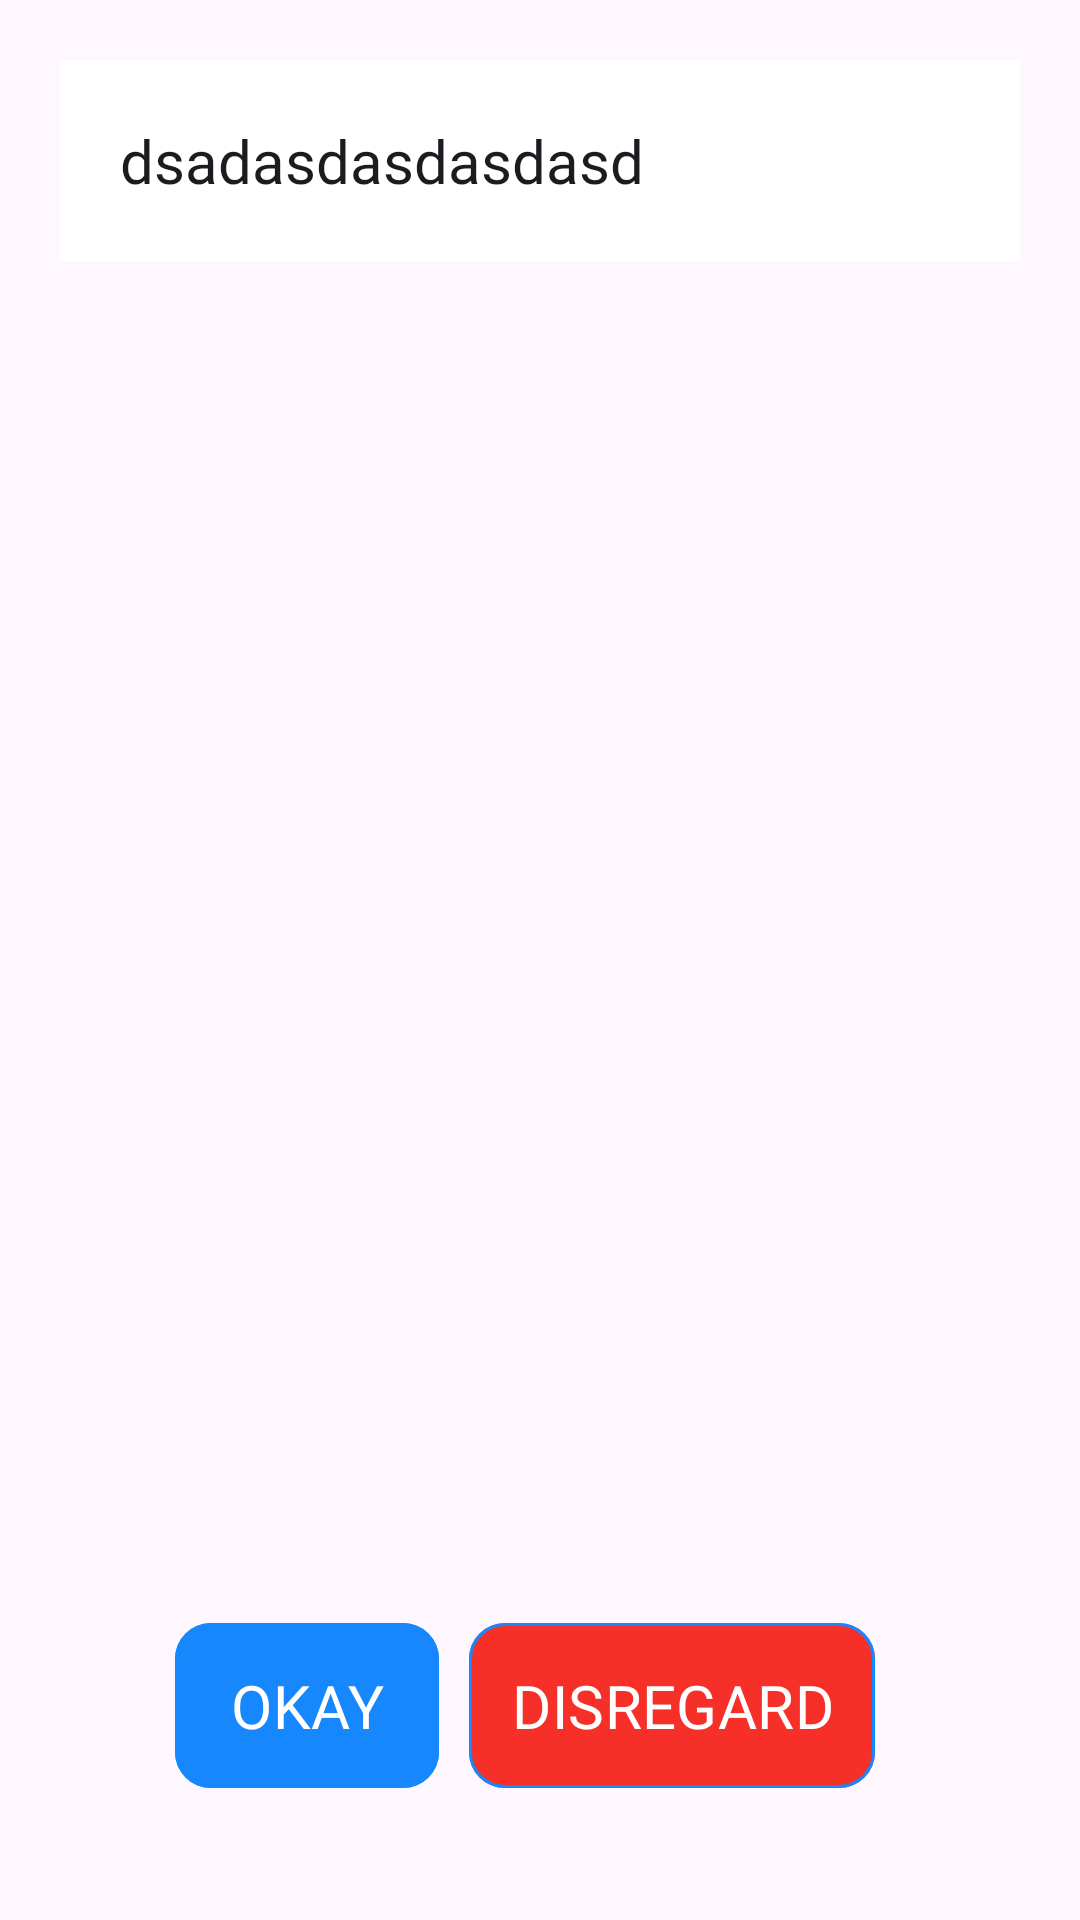

Produce the Android XML layout that renders to this screen, including the resource entries it uses.
<!-- AndroidManifest.xml: application theme Theme.HandwritingExtraction -->
<!-- res/layout/dialog_box.xml -->
<?xml version="1.0" encoding="utf-8"?>
<RelativeLayout xmlns:android="http://schemas.android.com/apk/res/android"
    xmlns:app="http://schemas.android.com/apk/res-auto"
    android:orientation="vertical"
    android:padding="20dp"
    android:layout_width="match_parent"
    android:layout_height="match_parent">


    <ScrollView
        android:layout_width="match_parent"
        android:layout_marginBottom="90dp"
        android:layout_height="match_parent">
        <LinearLayout
            android:layout_width="match_parent"
            android:layout_height="match_parent"
        >

            <EditText
                android:id="@+id/et_grammar"
                android:background="@color/white"
                android:layout_width="match_parent"
                android:layout_height="match_parent"
                android:text="dsadasdasdasdasd"
                android:gravity="start"
                android:inputType="textMultiLine"
                android:padding="20dp"
                android:fontFamily="@font/montserratmedium"
                android:textSize="20sp"
                android:layout_marginBottom="120dp"
                />

        </LinearLayout>

    </ScrollView>


<LinearLayout
    android:layout_width="match_parent"
    android:layout_height="wrap_content"
    android:orientation="horizontal"
    android:layout_alignParentBottom="true"
    android:gravity="center"
    android:layout_marginBottom="20dp"
    >

    <com.google.android.material.button.MaterialButton
        android:id="@+id/btnOkay"
        android:padding="14dp"
        android:layout_width="wrap_content"
        android:layout_height="wrap_content"
        android:fontFamily="@font/montserratsemibold"
        android:stateListAnimator="@null"
        android:text="OKAY"
        android:textColor="@color/white"
        android:textSize="20sp"
        app:backgroundTint="@color/primary"
        app:cornerRadius="12dp"
        app:rippleColor="@color/secondary"
        app:strokeColor="@color/primary"
        app:strokeWidth="1dp" />

    <com.google.android.material.button.MaterialButton
        android:id="@+id/btnDisregard"
        android:layout_width="wrap_content"
        android:layout_height="wrap_content"
        android:fontFamily="@font/montserratsemibold"
        android:padding="14dp"
        android:layout_marginHorizontal="10dp"
        android:stateListAnimator="@null"
        android:text="DISREGARD"
        android:textColor="@color/white"
        android:textSize="20sp"
        app:backgroundTint="@color/danger"
        app:cornerRadius="12dp"
        app:rippleColor="@color/secondary"
        app:strokeColor="@color/primary"
        app:strokeWidth="1dp" />


</LinearLayout>

    <ProgressBar
        android:visibility="gone"
        android:layout_width="120dp"
        android:layout_height="1120dp"
        android:id="@+id/progressBar"
        android:layout_centerInParent="true"
        android:indeterminateTint="@color/secondary"
        android:indeterminateTintMode="src_atop"
        android:indeterminate="true"
        />



</RelativeLayout>
<!-- resources referenced by this layout -->
<resources>
  <color name="danger">#F63029</color>
  <color name="primary">#1687FD</color>
  <color name="secondary">#EAEBEF</color>
  <color name="white">#FFFFFFFF</color>
  <style name="Theme.HandwritingExtraction" parent="Base.Theme.HandwritingExtraction" />
  <style name="Base.Theme.HandwritingExtraction" parent="Theme.Material3.DayNight.NoActionBar">
          
          
      </style>
</resources>
